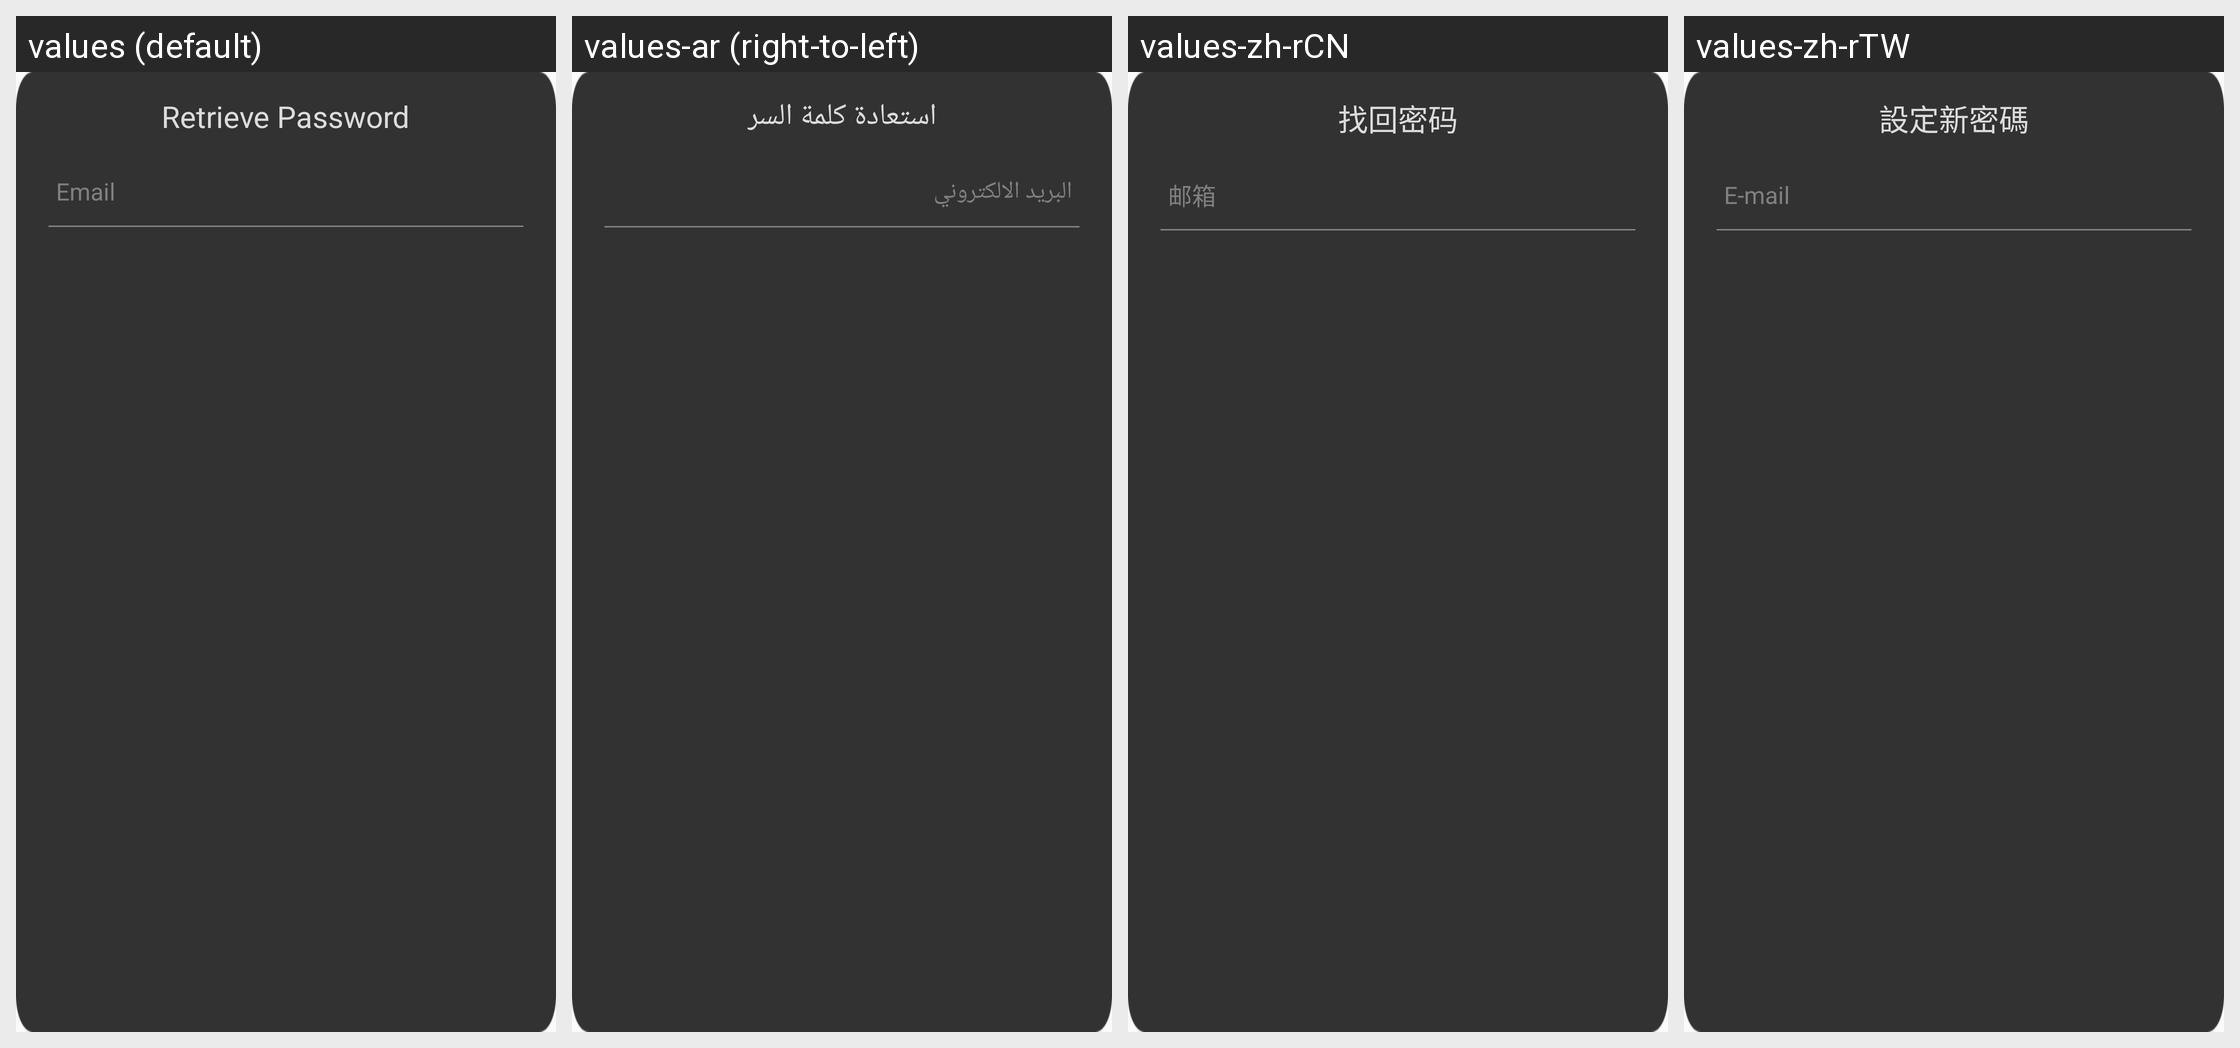

The same Android screen rendered under several of its app's locales, left to right. List the strings drawn on it with the default value and each locale's translation.
Android screen res/layout/hw_fragment_resetpassword_sendcode.xml rendered under 4 locales, left to right: values (default), values-ar (right-to-left), values-zh-rCN, values-zh-rTW. Device: Nexus 5 (rendered at 1080×1920; each locale shown at half size, 540×960, under a caption strip naming it); theme MyFullScreen.
Other locales in the repository, not shown: values-af, values-cs, values-de-rDE, values-en-rSG, values-en-rUS, values-es, values-fi, values-fr, values-fr-rCA, values-fr-rFR, values-gu, values-hi, values-hr, values-in, values-it, values-iw, values-ja, values-ko, values-ko-rKR, values-mr, values-nl, values-pa, values-pt, values-pt-rPT, values-ro, values-ru, values-ru-rRU, values-th, values-th-rTH, values-tr, values-tr-rTR, values-vi, values-zh-rHK.
Strings drawn on this screen, with the default value and each locale's value (text and hints the layout hard-codes, and strings that could not be matched under every locale, appear in the picture but are not listed):

hw_resetPassword_reset_title
  values: Retrieve Password
  values-ar: استعادة كلمة السر
  values-zh-rCN: 找回密码
  values-zh-rTW: 設定新密碼

hw_inputBox_email_hint
  values: Email
  values-ar: البريد الالكتروني
  values-zh-rCN: 邮箱
  values-zh-rTW: E-mail
